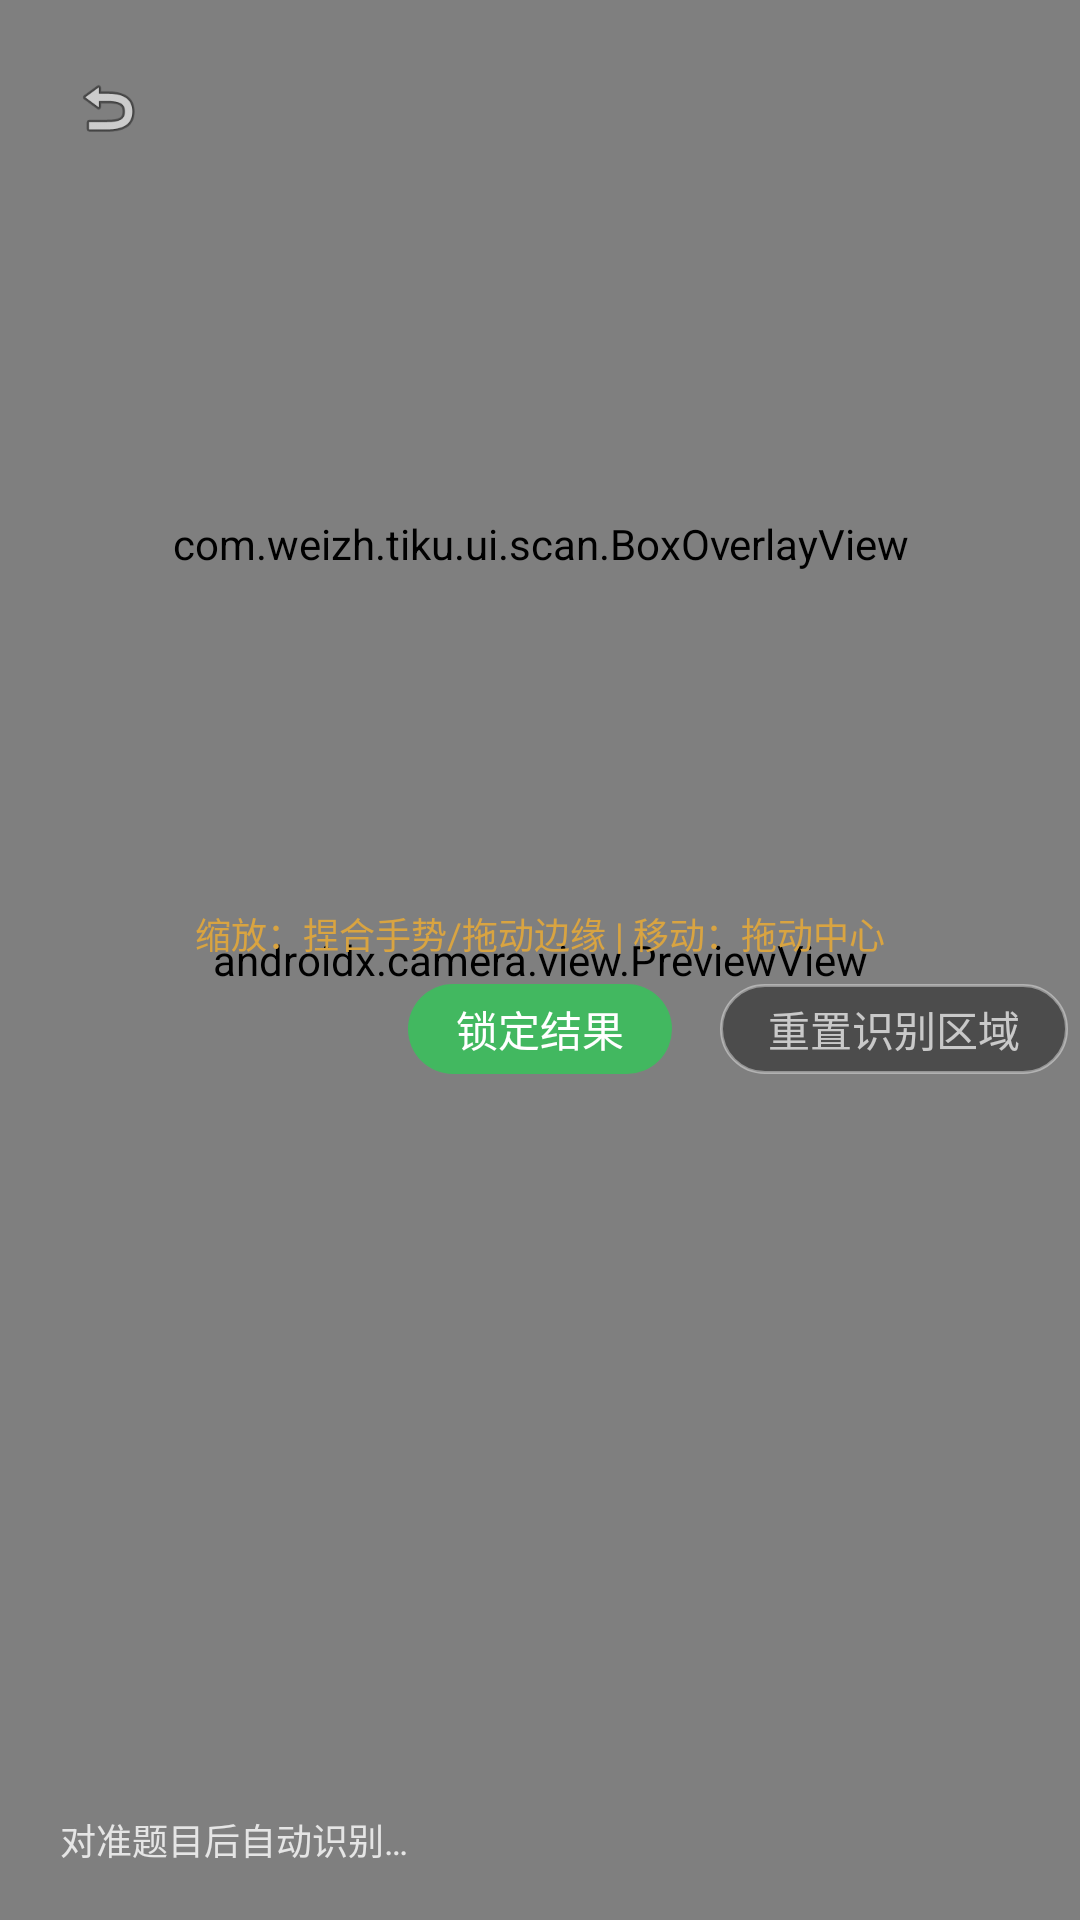

Layout XML and referenced resources for this Android screen:
<!-- AndroidManifest.xml: activity theme Theme.WeiTiku.Fullscreen -->
<!-- res/layout/activity_scan.xml -->
<?xml version="1.0" encoding="utf-8"?>
<RelativeLayout xmlns:android="http://schemas.android.com/apk/res/android"
    android:layout_width="match_parent"
    android:layout_height="match_parent"
    android:background="@color/black33"
    android:fitsSystemWindows="true">

    
    <androidx.camera.view.PreviewView
        android:id="@+id/preview"
        android:layout_width="match_parent"
        android:layout_height="match_parent" />

    <LinearLayout
        android:layout_width="match_parent"
        android:layout_height="match_parent"
        android:orientation="vertical">

        <ImageView
            android:id="@+id/btnBack"
            android:layout_width="32dp"
            android:layout_height="32dp"
            android:layout_margin="20dp"
            android:background="@drawable/bg_pill"
            android:padding="4dp"
            android:src="@android:drawable/ic_menu_revert" />

        
        <FrameLayout
            android:layout_width="match_parent"
            android:layout_height="0dp"
            android:layout_weight="1">

            <com.weizh.tiku.ui.widget.view.ResizableScanView
                android:id="@+id/scan_view"
                android:layout_width="match_parent"
                android:layout_height="match_parent" />

            <com.weizh.tiku.ui.scan.BoxOverlayView
                android:id="@+id/boxOverlay"
                android:layout_width="match_parent"
                android:layout_height="match_parent" />
        </FrameLayout>

        
        <TextView
            android:id="@+id/tvScanHint"
            android:layout_width="wrap_content"
            android:layout_height="wrap_content"
            android:layout_gravity="center_horizontal"
            android:layout_marginTop="12dp"
            android:text="缩放：捏合手势/拖动边缘 | 移动：拖动中心"
            android:textColor="#FFD9A441"
            android:textSize="12sp" />

        <RelativeLayout
            android:layout_width="match_parent"
            android:layout_height="wrap_content"
            android:layout_marginTop="8dp">

            <TextView
                android:id="@+id/tvLock"
                android:layout_width="wrap_content"
                android:layout_height="30dp"
                android:layout_centerHorizontal="true"
                android:background="@drawable/btn_bg_lock"
                android:gravity="center"
                android:paddingStart="16dp"
                android:paddingEnd="16dp"
                android:text="锁定结果"
                android:textColor="#FFFFFFFF"
                android:textSize="14sp" />

            <TextView
                android:id="@+id/tvReset"
                android:layout_width="wrap_content"
                android:layout_height="30dp"
                android:layout_marginStart="16dp"
                android:layout_toEndOf="@id/tvLock"
                android:background="@drawable/btn_bg_reset_dim"
                android:gravity="center"
                android:paddingStart="16dp"
                android:paddingEnd="16dp"
                android:text="重置识别区域"
                android:textColor="#B3FFFFFF"
                android:textSize="14sp" />
        </RelativeLayout>

        
        <androidx.recyclerview.widget.RecyclerView
            android:id="@+id/rvHits"
            android:layout_width="match_parent"
            android:layout_height="0dp"
            android:layout_marginTop="20dp"
            android:layout_weight="1"
            android:background="@android:color/transparent"
            android:clipToPadding="false"
            android:paddingBottom="12dp" />

        
        <TextView
            android:id="@+id/tvOcr"
            android:layout_width="match_parent"
            android:layout_height="wrap_content"
            android:layout_marginStart="12dp"
            android:layout_marginEnd="12dp"
            android:layout_marginBottom="10dp"
            android:background="@drawable/bg_pill"
            android:ellipsize="end"
            android:maxLines="2"
            android:padding="8dp"
            android:text="对准题目后自动识别…"
            android:textColor="#CCFFFFFF"
            android:textSize="12sp" />
    </LinearLayout>
</RelativeLayout>
<!-- resources referenced by this layout -->
<resources>
  <color name="black33">#FF333333</color>
  <!-- drawable btn_bg_lock (drawable) -->
  <?xml version="1.0" encoding="utf-8"?>
  <shape xmlns:android="http://schemas.android.com/apk/res/android">
      <solid android:color="#CC34C759" />
      <corners android:radius="15dp" />
  </shape>
  <!-- drawable btn_bg_reset_dim (drawable) -->
  <?xml version="1.0" encoding="utf-8"?>
  <shape xmlns:android="http://schemas.android.com/apk/res/android">
      <solid android:color="#66000000" />
      <stroke android:width="1dp" android:color="#66FFFFFF" />
      <corners android:radius="15dp" />
  </shape>
  <style name="Theme.WeiTiku.Fullscreen" parent="Theme.WeiTiku">
          <item name="android:windowFullscreen">true</item>
          <item name="android:statusBarColor">#FF000000</item>
          <item name="android:windowLightStatusBar">false</item>
      </style>
  <style name="Theme.WeiTiku" parent="Theme.Material3.DayNight.NoActionBar">
          <item name="colorPrimary">@color/brand_primary</item>
          <item name="colorOnPrimary">@color/white</item>
          <item name="android:statusBarColor">@color/ink</item>
          <item name="android:navigationBarColor">@color/white</item>
          <item name="android:windowLightStatusBar">false</item>
      </style>
  <color name="brand_primary">#FFB45B35</color>
  <color name="white">#FFFFFFFF</color>
  <color name="ink">#FF1E2A35</color>
</resources>
